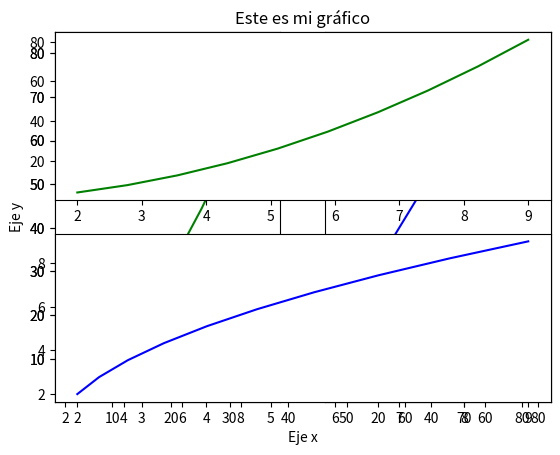
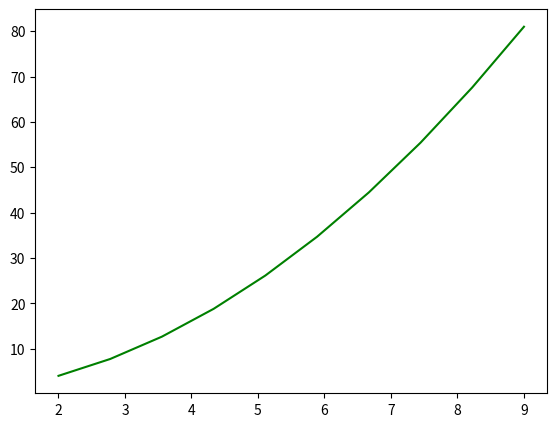
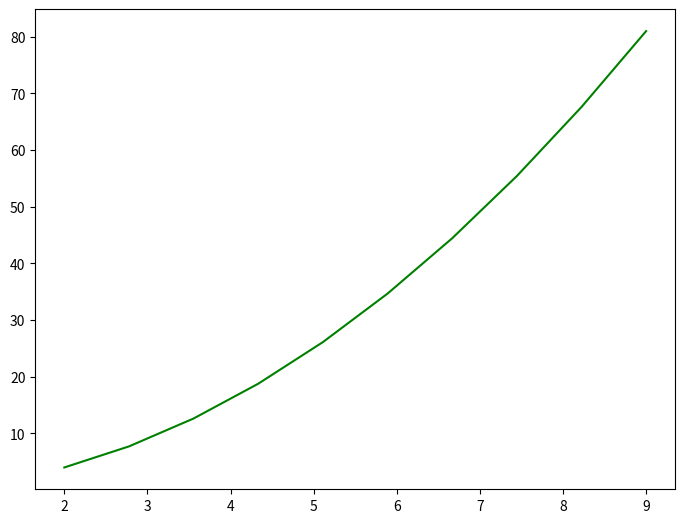
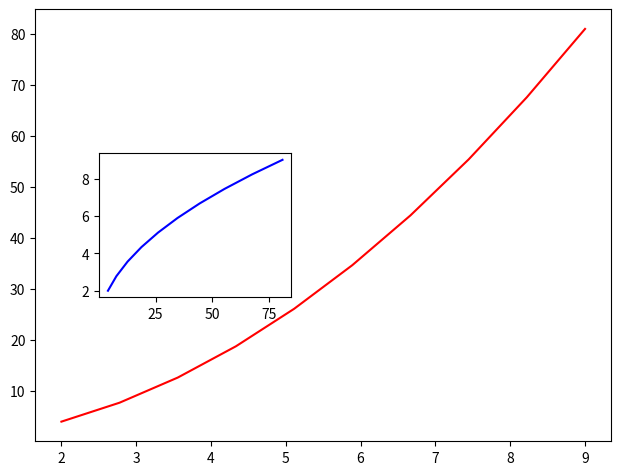
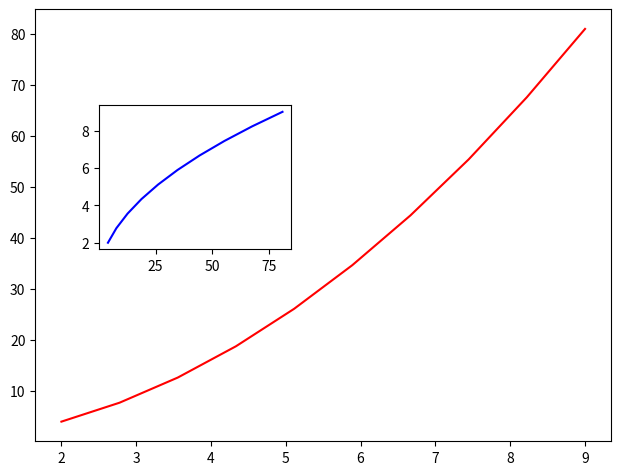
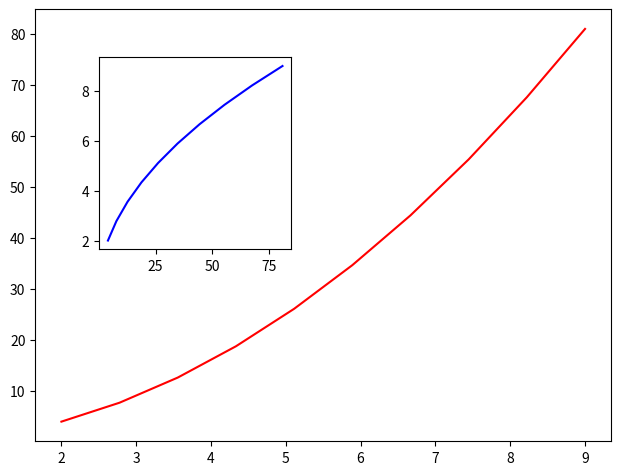
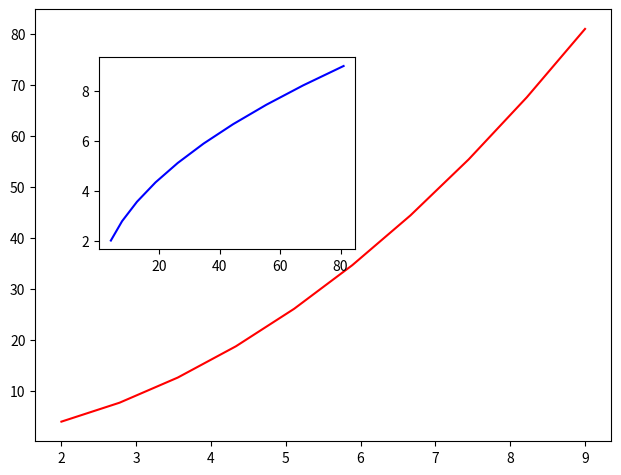

The matplotlib source for these figures, in order:
# Matplotlib
print("Matplotlib\n")

import matplotlib.pyplot as plt
import numpy as np

x = np.linspace(2, 9, 10)
print(x)
'''
[2.         2.77777778 3.55555556 4.33333333 5.11111111 5.88888889
 6.66666667 7.44444444 8.22222222 9.        ]
'''

print()

y = x ** 2
print(y)
'''
[ 4.          7.71604938 12.64197531 18.77777778 26.12345679 34.67901235
 44.44444444 55.41975309 67.60493827 81.        ]
'''

plt.plot(x, y)
plt.show()

plt.plot(x, y, 'red')
plt.show()

plt.plot(x, y, 'green')
plt.show()

plt.plot(x, y, 'lightgreen')
plt.show()

plt.plot(x, y, 'lightgreen')
plt.title('Este es mi gráfico')
plt.xlabel("Eje x")
plt.ylabel("Eje y")
plt.show()

# 1 fila y 2 columnas
plt.subplot(1, 2, 1)
plt.plot(x, y, 'g')
# 1 fila y 2 columnas
plt.subplot(1, 2, 2)
plt.plot(y, x, 'blue')
plt.show()

# 2 filas y 1 columna
plt.subplot(2, 1, 1)
plt.plot(x, y, 'g')
# 2 filas y 1 columna
plt.subplot(2, 1, 2)
plt.plot(y, x, 'blue')
plt.show()

# Programación orientada a objetos
print("\nProgramación orientada a objetos\n")
figura  = plt.figure()
grafico = figura.add_axes([0.1, 0.1, 0.8, 0.8])
grafico.plot(x, y, 'green')
plt.show()

figura  = plt.figure()
grafico = figura.add_axes([0.1, 0.1, 1, 1])
grafico.plot(x, y, 'green')
plt.show()

figura  = plt.figure()
grafico1 = figura.add_axes([0.1, 0.1, 0.9, 0.9])
grafico1.plot(x, y, 'r')
grafico2 = figura.add_axes([0.2, 0.4, 0.3, 0.3])
grafico2.plot(y, x, 'blue')
plt.show()

figura  = plt.figure()
grafico1 = figura.add_axes([0.1, 0.1, 0.9, 0.9])
grafico1.plot(x, y, 'r')
grafico2 = figura.add_axes([0.2, 0.5, 0.3, 0.3])
grafico2.plot(y, x, 'blue')
plt.show()

figura  = plt.figure()
grafico1 = figura.add_axes([0.1, 0.1, 0.9, 0.9])
grafico1.plot(x, y, 'r')
grafico2 = figura.add_axes([0.2, 0.5, 0.3, 0.4])
grafico2.plot(y, x, 'blue')
plt.show()

figura  = plt.figure()
grafico1 = figura.add_axes([0.1, 0.1, 0.9, 0.9])
grafico1.plot(x, y, 'r')
grafico2 = figura.add_axes([0.2, 0.5, 0.4, 0.4])
grafico2.plot(y, x, 'blue')
plt.show()